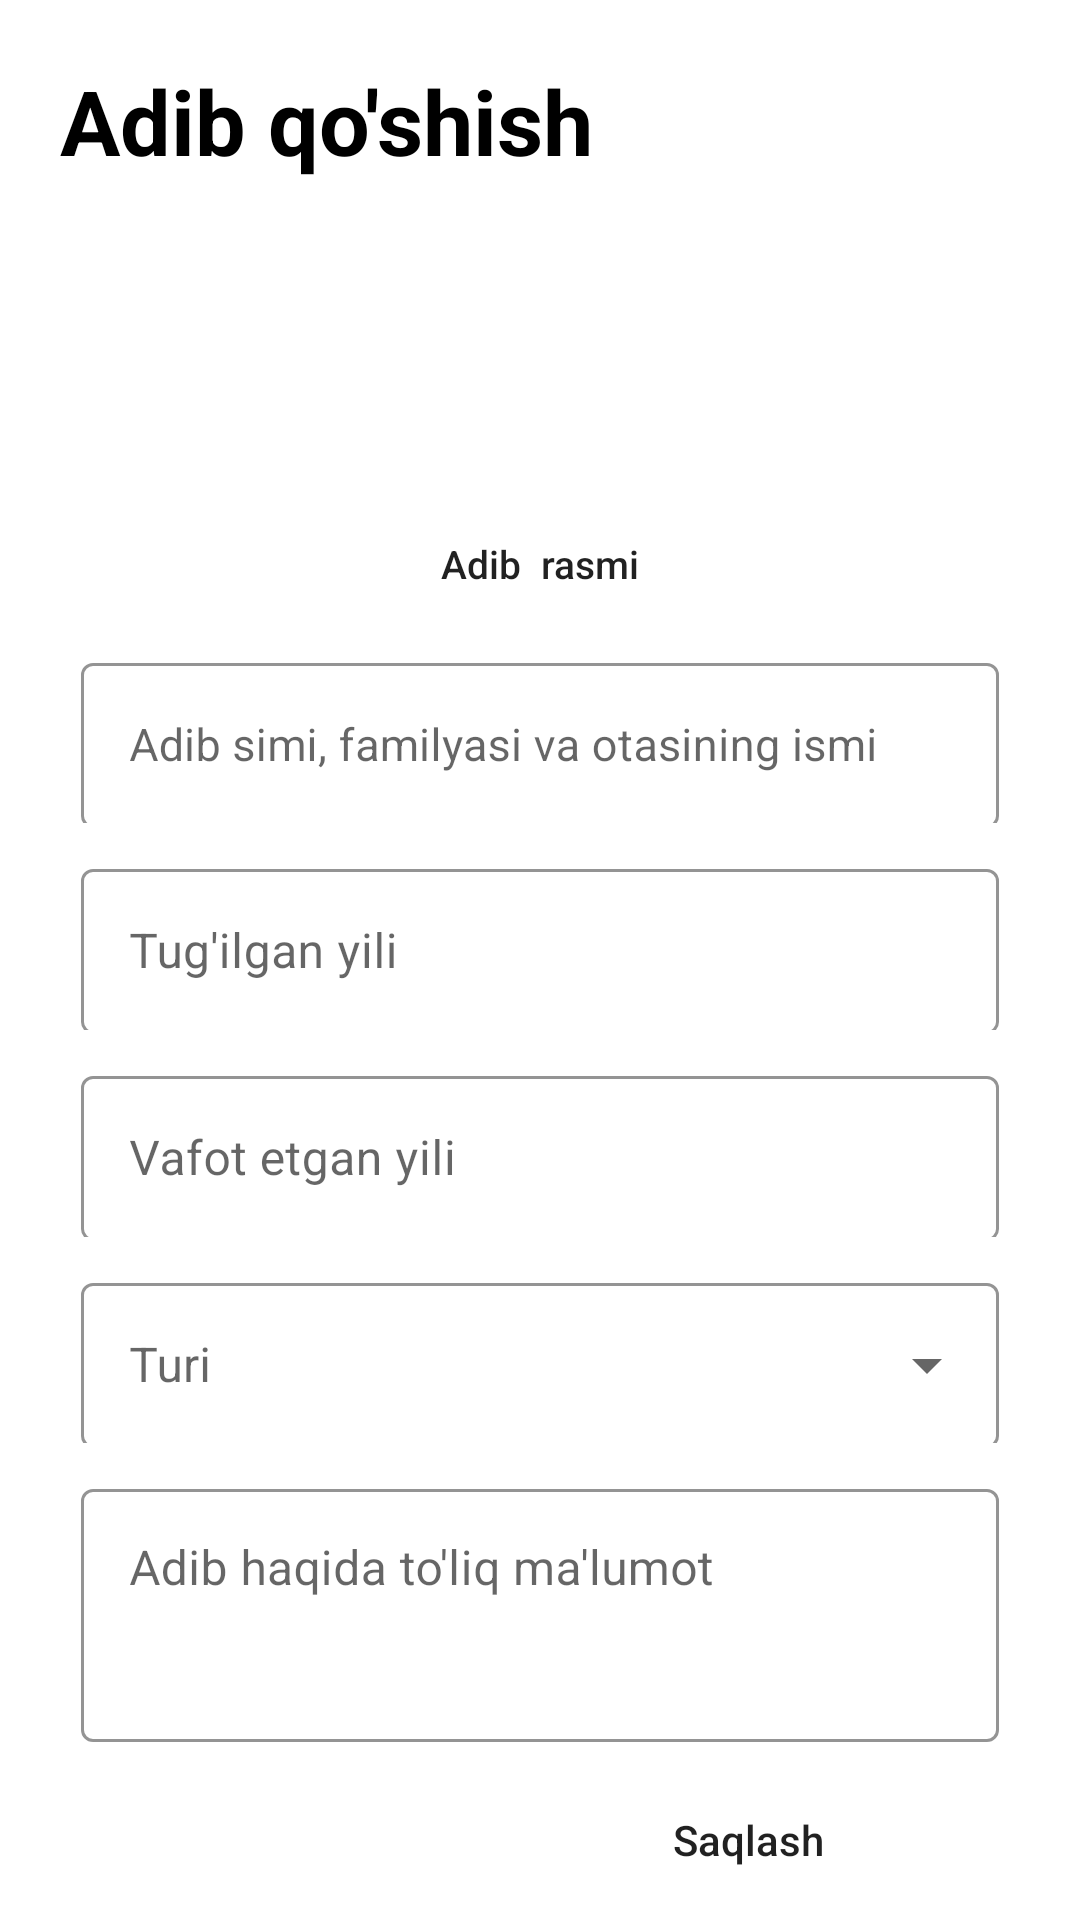

Reconstruct the res/layout file that produces this screen, plus the resources it refers to.
<!-- AndroidManifest.xml: application theme Theme.AdiblarHayoti -->
<!-- res/layout/fragment_add.xml -->
<?xml version="1.0" encoding="utf-8"?>
<androidx.constraintlayout.widget.ConstraintLayout xmlns:android="http://schemas.android.com/apk/res/android"
    xmlns:app="http://schemas.android.com/apk/res-auto"
    xmlns:tools="http://schemas.android.com/tools"
    android:layout_width="match_parent"
    android:layout_height="match_parent"
    tools:context=".AddFragment">

    <TextView
        android:id="@+id/title_tv"
        android:layout_width="wrap_content"
        android:layout_height="wrap_content"
        android:layout_marginStart="20dp"
        android:layout_marginTop="20dp"
        android:paddingBottom="0dp"
        android:text="Adib qo'shish"
        android:textColor="@color/black"
        android:textSize="30sp"
        android:textStyle="bold"
        app:layout_constraintLeft_toLeftOf="parent"
        app:layout_constraintTop_toTopOf="parent" />

    <ImageView
        android:id="@+id/add_image"
        android:layout_width="150dp"
        android:layout_height="95dp"
        android:scaleType="centerCrop"
        android:layout_marginTop="5dp"
        android:src="@drawable/ic_launcher_background"
        app:layout_constraintLeft_toLeftOf="parent"
        app:layout_constraintRight_toRightOf="parent"
        app:layout_constraintTop_toBottomOf="@id/title_tv" />

    <Button
        android:id="@+id/add_image_btn"
        android:layout_width="0dp"
        android:layout_height="0dp"
        android:layout_marginTop="10dp"
        android:background="@drawable/tablayout_style"
        android:text="Adib  rasmi"
        android:textAllCaps="false"
        android:textSize="13sp"
        app:layout_constraintHeight_percent="0.055"
        app:layout_constraintLeft_toLeftOf="parent"
        app:layout_constraintRight_toRightOf="parent"
        app:layout_constraintTop_toBottomOf="@id/add_image"
        app:layout_constraintWidth_percent="0.42" />

    <com.google.android.material.textfield.TextInputLayout
        android:id="@+id/input_1"
        style="@style/Widget.MaterialComponents.TextInputLayout.OutlinedBox"
        android:layout_width="0dp"
        android:layout_height="0dp"
        android:layout_marginTop="10dp"
        android:hint="Adib simi, familyasi va otasining ismi"
        app:boxStrokeColor="@color/green"
        app:layout_constraintHeight_percent="0.092"
        app:layout_constraintLeft_toLeftOf="parent"
        app:layout_constraintRight_toRightOf="parent"
        app:layout_constraintTop_toBottomOf="@id/add_image_btn"
        app:layout_constraintWidth_percent="0.85">

        <com.google.android.material.textfield.TextInputEditText
            android:id="@+id/add_name"
            android:layout_width="match_parent"
            android:layout_height="55dp"
            android:textSize="15sp" />

    </com.google.android.material.textfield.TextInputLayout>

    <com.google.android.material.textfield.TextInputLayout
        android:id="@+id/input_2"
        style="@style/Widget.MaterialComponents.TextInputLayout.OutlinedBox"
        android:layout_width="0dp"
        android:layout_height="0dp"
        android:layout_marginTop="10dp"
        android:hint="Tug'ilgan yili"
        app:boxStrokeColor="@color/green"
        app:layout_constraintHeight_percent="0.092"
        app:layout_constraintLeft_toLeftOf="parent"
        app:layout_constraintRight_toRightOf="parent"
        app:layout_constraintTop_toBottomOf="@id/input_1"
        app:layout_constraintWidth_percent="0.85">

        <com.google.android.material.textfield.TextInputEditText
            android:id="@+id/add_birthday_years"
            android:layout_width="match_parent"
            android:layout_height="55dp"
            android:inputType="number" />

    </com.google.android.material.textfield.TextInputLayout>

    <com.google.android.material.textfield.TextInputLayout
        android:id="@+id/input_3"
        style="@style/Widget.MaterialComponents.TextInputLayout.OutlinedBox"
        android:layout_width="0dp"
        android:layout_height="0dp"
        android:layout_marginTop="10dp"
        android:hint="Vafot etgan yili"
        app:boxStrokeColor="@color/green"
        app:layout_constraintHeight_percent="0.092"
        app:layout_constraintLeft_toLeftOf="parent"
        app:layout_constraintRight_toRightOf="parent"
        app:layout_constraintTop_toBottomOf="@id/input_2"
        app:layout_constraintWidth_percent="0.85">

        <com.google.android.material.textfield.TextInputEditText
            android:id="@+id/add_died_years"
            android:layout_width="match_parent"
            android:layout_height="55dp"
            android:inputType="number" />

    </com.google.android.material.textfield.TextInputLayout>

    <com.google.android.material.textfield.TextInputLayout
        android:id="@+id/input_4"
        style="@style/Widget.MaterialComponents.TextInputLayout.OutlinedBox.ExposedDropdownMenu"
        android:layout_width="0dp"
        android:layout_height="0dp"
        android:layout_marginTop="10dp"
        android:hint="Turi"
        app:boxStrokeColor="@color/green"
        app:layout_constraintHeight_percent="0.092"
        app:layout_constraintLeft_toLeftOf="parent"
        app:layout_constraintRight_toRightOf="parent"
        app:layout_constraintTop_toBottomOf="@id/input_3"
        app:layout_constraintWidth_percent="0.85">

        <com.google.android.material.textfield.MaterialAutoCompleteTextView
            android:id="@+id/ganre"
            android:layout_width="match_parent"
            android:layout_height="55dp"
            android:inputType="none" />

    </com.google.android.material.textfield.TextInputLayout>

    <com.google.android.material.textfield.TextInputLayout
        android:id="@+id/input_5"
        style="@style/Widget.MaterialComponents.TextInputLayout.OutlinedBox"
        android:layout_width="0dp"
        android:layout_height="0dp"
        android:layout_marginTop="10dp"
        android:hint="Adib haqida to'liq ma'lumot"
        app:boxStrokeColor="@color/green"
        app:layout_constraintHeight_percent="0.14"
        app:layout_constraintLeft_toLeftOf="parent"
        app:layout_constraintRight_toRightOf="parent"
        app:layout_constraintTop_toBottomOf="@id/input_4"
        app:layout_constraintWidth_percent="0.85">

        <com.google.android.material.textfield.TextInputEditText
            android:id="@+id/add_descriptions"
            android:layout_width="match_parent"
            android:layout_height="match_parent"
            android:gravity="start" />

    </com.google.android.material.textfield.TextInputLayout>

    <Button
        android:id="@+id/add_btn"
        android:layout_width="0dp"
        android:layout_height="0dp"
        android:layout_marginTop="15dp"
        android:background="@drawable/tablayout_style"
        android:text="Saqlash"
        android:textAllCaps="false"
        android:textSize="14sp"
        app:layout_constraintHeight_percent="0.055"
        app:layout_constraintHorizontal_bias="0.85"
        app:layout_constraintLeft_toLeftOf="parent"
        app:layout_constraintRight_toRightOf="parent"
        app:layout_constraintTop_toBottomOf="@id/input_5"
        app:layout_constraintWidth_percent="0.45" />

</androidx.constraintlayout.widget.ConstraintLayout>
<!-- resources referenced by this layout -->
<resources>
  <color name="black">#FF000000</color>
  <color name="green">#00B238</color>
  <style name="Theme.AdiblarHayoti" parent="Theme.MaterialComponents.Light.NoActionBar">
          
          <item name="colorPrimary">@color/green</item>
          <item name="colorPrimaryVariant">@color/green</item>
          <item name="colorOnPrimary">@color/white</item>
          
          <item name="colorSecondary">@color/teal_200</item>
          <item name="colorSecondaryVariant">@color/teal_700</item>
          <item name="colorOnSecondary">@color/black</item>
          
          <item name="android:statusBarColor" tools:targetApi="l">?attr/colorPrimaryVariant</item>
          
      </style>
  <color name="white">#FFFFFFFF</color>
  <color name="teal_200">#FF03DAC5</color>
  <color name="teal_700">#FF018786</color>
</resources>
